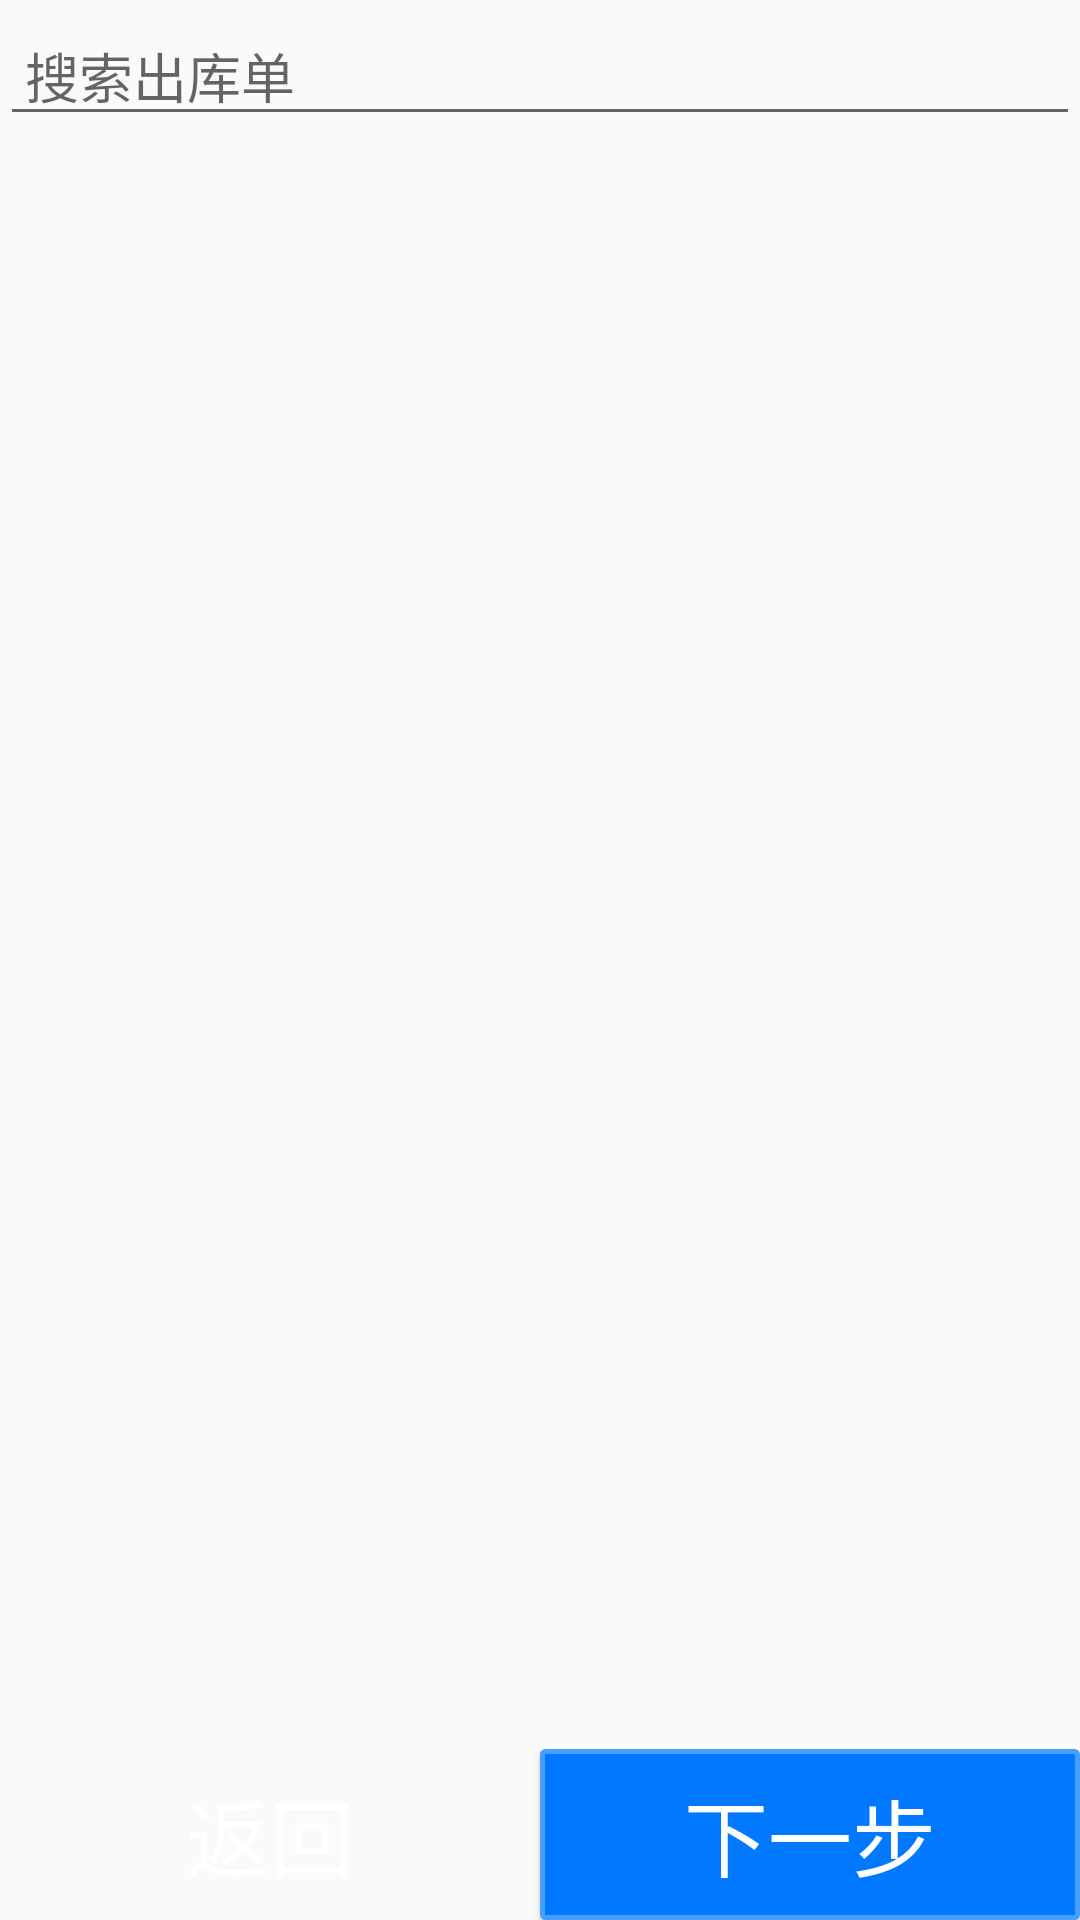

Produce the Android XML layout that renders to this screen, including the resource entries it uses.
<!-- AndroidManifest.xml: application theme AppTheme -->
<!-- res/layout/fragment_goout.xml -->
<?xml version="1.0" encoding="utf-8"?>
<androidx.constraintlayout.widget.ConstraintLayout xmlns:android="http://schemas.android.com/apk/res/android"
    xmlns:tools="http://schemas.android.com/tools"
    android:layout_width="match_parent"
    android:layout_height="match_parent"
    xmlns:apps="http://schemas.android.com/apk/res-auto"
    tools:context=".ui.gooutstock.Fragment_goout">

    <ListView
        android:id="@+id/list_gooutstock"
        android:layout_marginTop="40dp"
        android:layout_marginBottom="52dp"
        android:layout_width="match_parent"
        android:layout_height="match_parent"
        apps:layout_constraintTop_toBottomOf="@+id/lo"/>

    <LinearLayout
        android:id="@+id/lo"
        android:layout_width="match_parent"
        android:layout_height="50dp"
        android:orientation="horizontal"
        apps:layout_constraintStart_toStartOf="parent"
        apps:layout_constraintTop_toTopOf="parent">
        <EditText
            android:id="@+id/edit_getstock"
            android:layout_marginTop="2dp"
            android:layout_width="match_parent"
            android:layout_height="wrap_content"
            android:hint=" 搜索出库单"/>

    </LinearLayout>


    <LinearLayout
        android:layout_width="match_parent"
        android:layout_height="wrap_content"
        android:orientation="horizontal"
        apps:layout_constraintBottom_toBottomOf="parent">
        <Button
            android:id="@+id/buttongetoutfanhui"
            android:layout_width="match_parent"
            android:layout_height="match_parent"
            android:layout_weight="0.5"
            style="@style/btn_orange"
            android:text="返回"/>
        <Button
            android:id="@+id/buttongetoutsave"
            android:layout_width="match_parent"
            android:layout_height="match_parent"
            android:layout_weight="0.5"
            style="@style/button_style2"
            android:text="下一步"/>

    </LinearLayout>



</androidx.constraintlayout.widget.ConstraintLayout>
<!-- resources referenced by this layout -->
<resources>
  <style name="btn_orange" parent="btn">
          <item name="android:background">@drawable/btn_orange</item>
      </style>
  <style name="button_style2" parent="btn">
  
          <item name="android:textColor">@color/colorWhite</item>
          <item name="android:background">@drawable/dialog_button_yes</item>
      </style>
  <style name="AppTheme" parent="Theme.AppCompat.Light.DarkActionBar">
          
          <item name="colorPrimary">@color/colorchange100</item>
          <item name="colorPrimaryDark">@color/colorPrimaryDark</item>
          <item name="colorAccent">@color/darkGray</item>
      </style>
  <style name="btn">
          <item name="android:layout_weight">1</item>
          <item name="android:gravity">center</item>
          <item name="android:padding">8dp</item>
          <item name="android:textColor">@android:color/white</item>
          <item name="android:textSize">28sp</item>
      </style>
  <color name="colorWhite">#ffffff</color>
  <!-- drawable dialog_button_yes (drawable) -->
  <?xml version="1.0" encoding="utf-8"?>
  <shape xmlns:android="http://schemas.android.com/apk/res/android">
      <solid android:color="@color/colorDialogTitleBG"/>
      <corners
          android:radius="1dp">
  
      </corners>
      <stroke android:color="@color/colorDialogButtonYes1" android:width="5px"/>
  </shape>
  <color name="colorchange100">#5D97FF</color>
  <color name="colorPrimaryDark">#3700B3</color>
  <color name="darkGray">#A9A9A9</color>
  <color name="colorDialogTitleBG">#0078ff</color>
  <color name="colorDialogButtonYes1">#489eff</color>
</resources>
